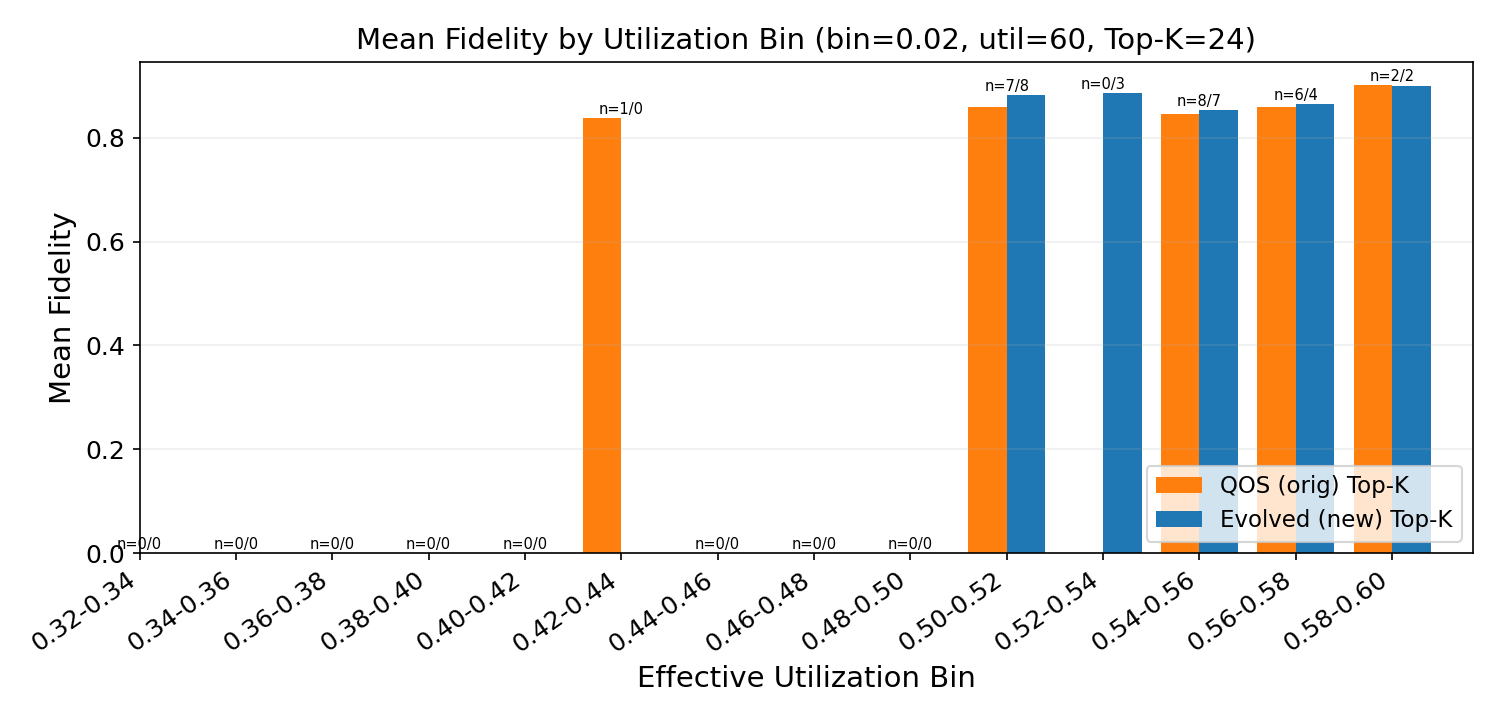

The file beside this chart, header and first rows:
util_lo, util_hi, orig_mean_fidelity, orig_count, new_mean_fidelity, new_count
0.32, 0.34, nan, 0, nan, 0
0.34, 0.36, nan, 0, nan, 0
0.36, 0.38, nan, 0, nan, 0
0.38, 0.4, nan, 0, nan, 0
0.4, 0.42, nan, 0, nan, 0
0.42, 0.44, 0.8382, 1, nan, 0
0.44, 0.46, nan, 0, nan, 0
0.46, 0.48, nan, 0, nan, 0
0.48, 0.5, nan, 0, nan, 0
0.5, 0.52, 0.8603, 7, 0.883, 8
0.52, 0.54, nan, 0, 0.8868, 3
0.54, 0.56, 0.8462, 8, 0.8539, 7
0.56, 0.58, 0.8587, 6, 0.865, 4
0.58, 0.6, 0.9021, 2, 0.9005, 2
